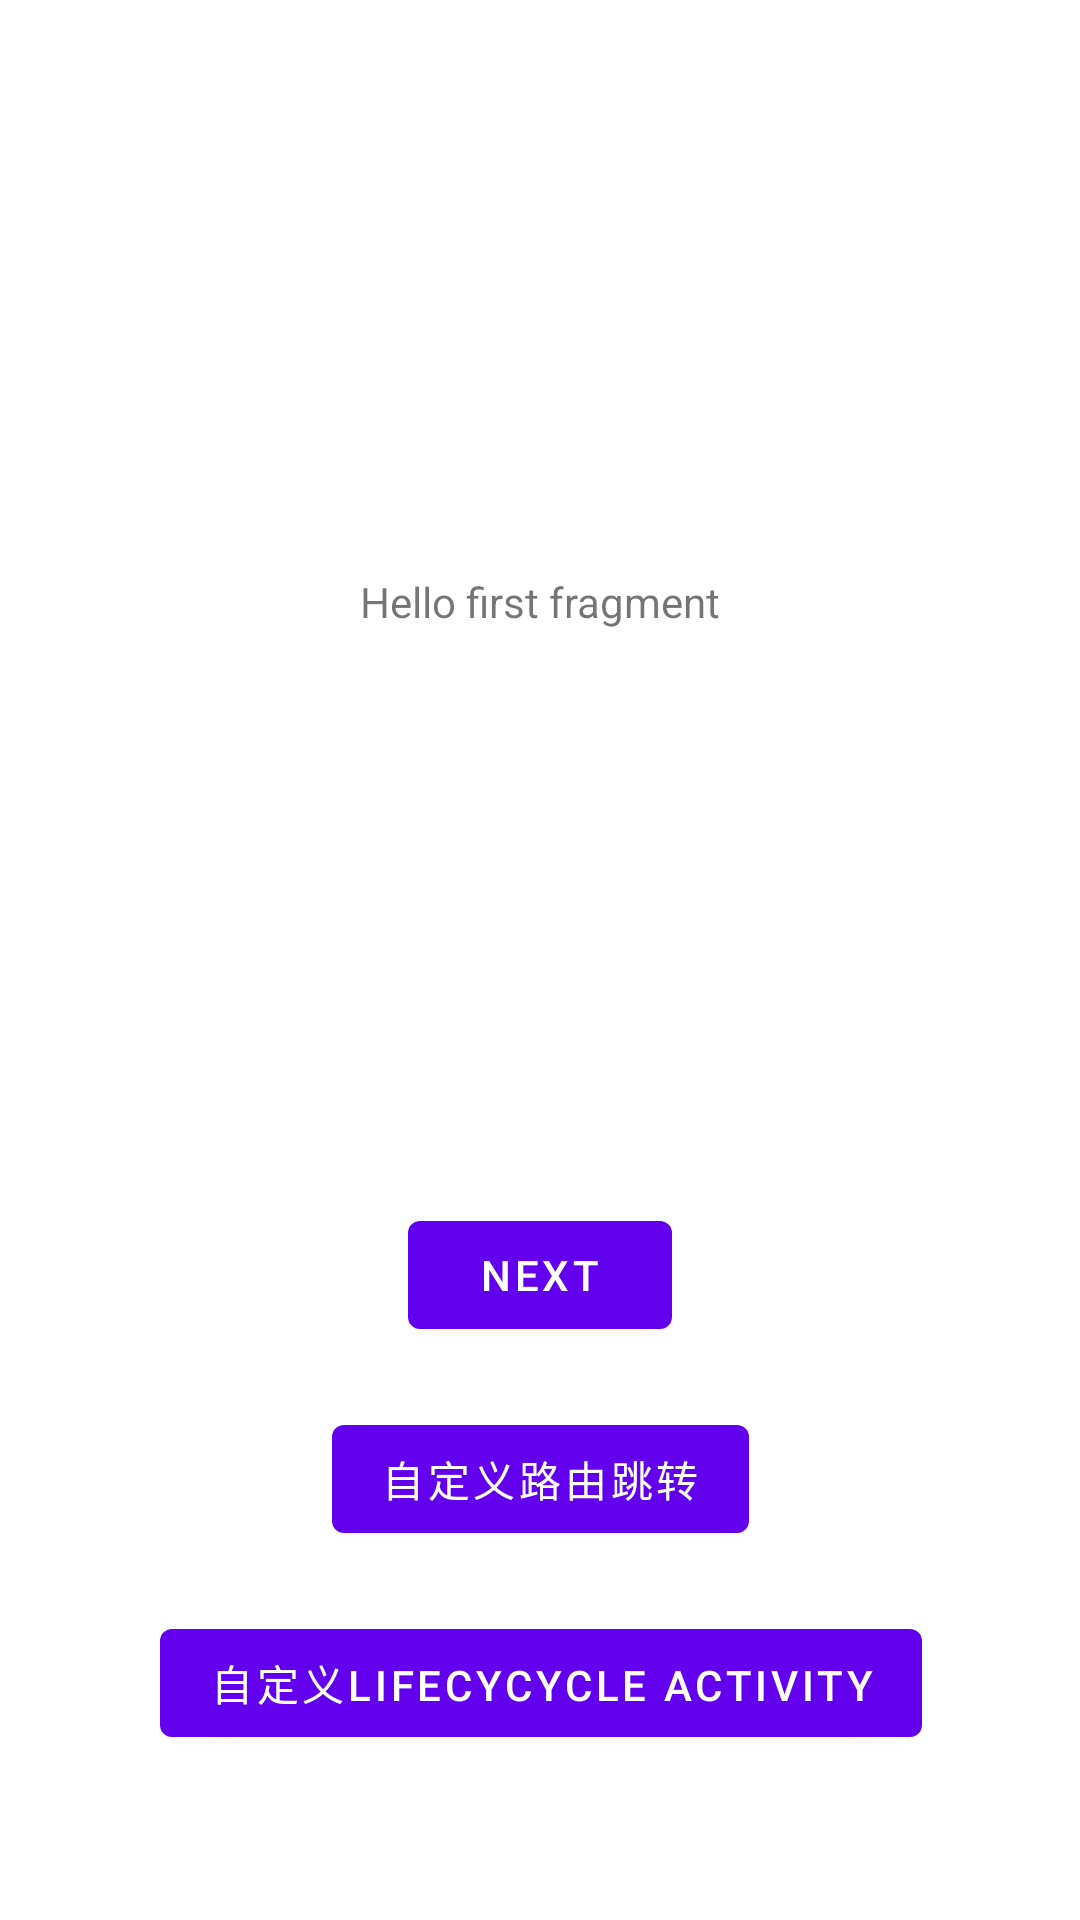

Here is an Android app screen rendered from its layout file. Give the layout XML and the strings, colors and styles it references.
<!-- AndroidManifest.xml: application theme Theme.Rxjava -->
<!-- res/layout/fragment_first.xml -->
<?xml version="1.0" encoding="utf-8"?>
<androidx.constraintlayout.widget.ConstraintLayout xmlns:android="http://schemas.android.com/apk/res/android"
    xmlns:app="http://schemas.android.com/apk/res-auto"
    xmlns:tools="http://schemas.android.com/tools"
    android:layout_width="match_parent"
    android:layout_height="match_parent"
    tools:context=".FirstFragment">

    <TextView
        android:id="@+id/textview_first"
        android:layout_width="wrap_content"
        android:layout_height="wrap_content"
        android:text="@string/hello_first_fragment"
        app:layout_constraintBottom_toTopOf="@id/button_first"
        app:layout_constraintEnd_toEndOf="parent"
        app:layout_constraintStart_toStartOf="parent"
        app:layout_constraintTop_toTopOf="parent" />

    <Button
        android:id="@+id/button_first"
        android:layout_width="wrap_content"
        android:layout_height="wrap_content"
        android:text="@string/next"
        app:layout_constraintBottom_toBottomOf="parent"
        app:layout_constraintEnd_toEndOf="parent"
        app:layout_constraintStart_toStartOf="parent"
        app:layout_constraintTop_toBottomOf="@id/textview_first" />

    <Button
        android:id="@+id/jumpBtn"
        android:layout_width="wrap_content"
        android:layout_height="wrap_content"
        android:layout_marginTop="20dp"
        android:text="自定义路由跳转"
        app:layout_constraintEnd_toEndOf="@id/button_first"
        app:layout_constraintStart_toStartOf="@id/button_first"
        app:layout_constraintTop_toBottomOf="@id/button_first">
    </Button>

    <Button
        android:id="@+id/lifecycleBtn"
        android:layout_width="wrap_content"
        android:layout_height="wrap_content"
        android:layout_marginTop="20dp"
        android:text="自定义lifecycycle activity"
        app:layout_constraintEnd_toEndOf="@id/jumpBtn"
        app:layout_constraintStart_toStartOf="@id/jumpBtn"
        app:layout_constraintTop_toBottomOf="@id/jumpBtn">

    </Button>
</androidx.constraintlayout.widget.ConstraintLayout>
<!-- resources referenced by this layout -->
<resources>
  <string name="hello_first_fragment">Hello first fragment</string>
  <string name="next">Next</string>
  <style name="Theme.Rxjava" parent="Theme.MaterialComponents.DayNight.DarkActionBar">
          
          <item name="colorPrimary">@color/purple_500</item>
          <item name="colorPrimaryVariant">@color/purple_700</item>
          <item name="colorOnPrimary">@color/white</item>
          
          <item name="colorSecondary">@color/teal_200</item>
          <item name="colorSecondaryVariant">@color/teal_700</item>
          <item name="colorOnSecondary">@color/black</item>
          
          <item name="android:statusBarColor" tools:targetApi="l">?attr/colorPrimaryVariant</item>
          
      </style>
  <!-- not gathered from this repository: default colours our renderer supplied (Android Studio template values) -->
  <color name="purple_500">#FF6200EE</color>
  <color name="purple_700">#FF3700B3</color>
  <color name="teal_200">#FF03DAC5</color>
  <color name="teal_700">#FF018786</color>
  <color name="black">#FF000000</color>
  <color name="white">#FFFFFFFF</color>
</resources>
